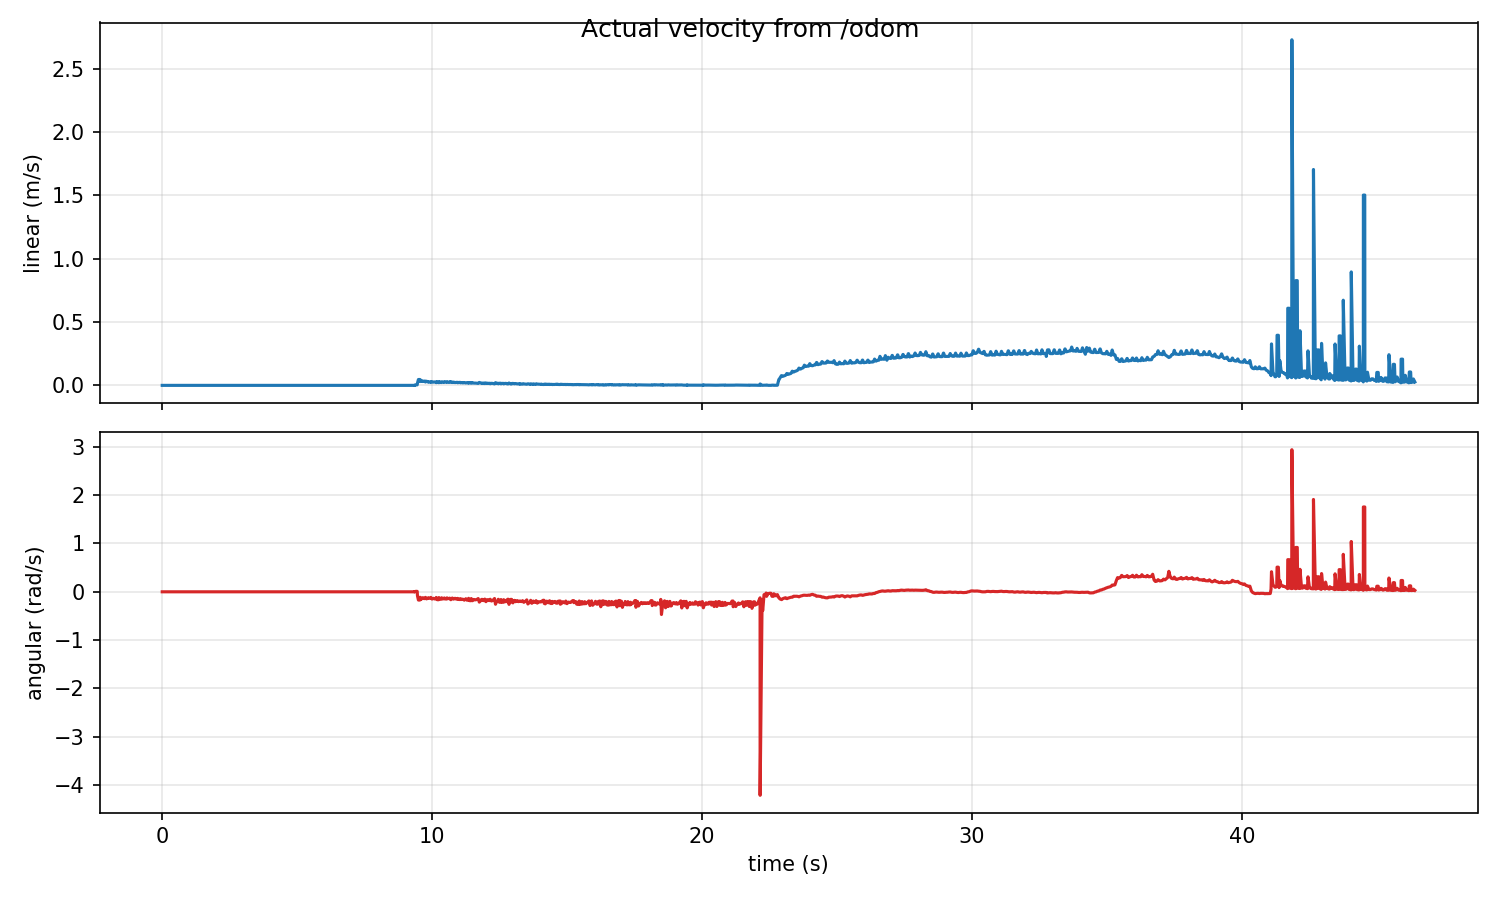

The data file committed next to this chart (first rows):
time_s, actual_linear_mps, actual_angular_radps
0.0, 0.0, 0.0
0.03508, 0.0, 0.0
0.04478, 0.0, 0.0
0.1008, 0.0, 0.0
0.1447, 0.0, 0.0
0.1481, 0.0, 0.0
0.1832, 0.0, 0.0
0.2402, 0.0, 0.0
0.2446, 0.0, 0.0
0.3083, 0.0, 0.0
0.3446, 0.0, 0.0
0.3517, 0.0, 0.0
0.3846, 0.0, 0.0
0.4415, 0.0, 0.0
0.4446, 0.0, 0.0
0.5032, 0.0, 0.0
0.5361, 0.0, 0.0
0.5456, 0.0, 0.0
0.6002, 0.0, 0.0
0.6449, 0.0, 0.0
0.6472, 0.0, 0.0
0.6921, 0.0, 0.0
0.7447, 0.0, 0.0
0.7638, 0.0, 0.0
0.7831, 0.0, 0.0
0.8447, 0.0, 0.0
0.8483, 0.0, 0.0
0.9128, 0.0, 0.0
0.9328, 0.0, 0.0
0.9447, 0.0, 0.0
0.9959, 0.0, 0.0
1.045, 0.0, 0.0
1.068, 0.0, 0.0
1.081, 0.0, 0.0
1.144, 0.0, 0.0
1.146, 0.0, 0.0
1.193, 0.0, 0.0
1.234, 0.0, 0.0
1.245, 0.0, 0.0
1.292, 0.0, 0.0
1.345, 0.0, 0.0
1.356, 0.0, 0.0
1.383, 0.0, 0.0
1.445, 0.0, 0.0
1.447, 0.0, 0.0
1.493, 0.0, 0.0
1.532, 0.0, 0.0
1.545, 0.0, 0.0
1.585, 0.0, 0.0
1.645, 0.0, 0.0
1.66, 0.0, 0.0
1.694, 0.0, 0.0
1.734, 0.0, 0.0
1.745, 0.0, 0.0
1.797, 0.0, 0.0
1.838, 0.0, 0.0
1.845, 0.0, 0.0
1.892, 0.0, 0.0
1.945, 0.0, 0.0
1.964, 0.0, 0.0
... 1,332 more rows
